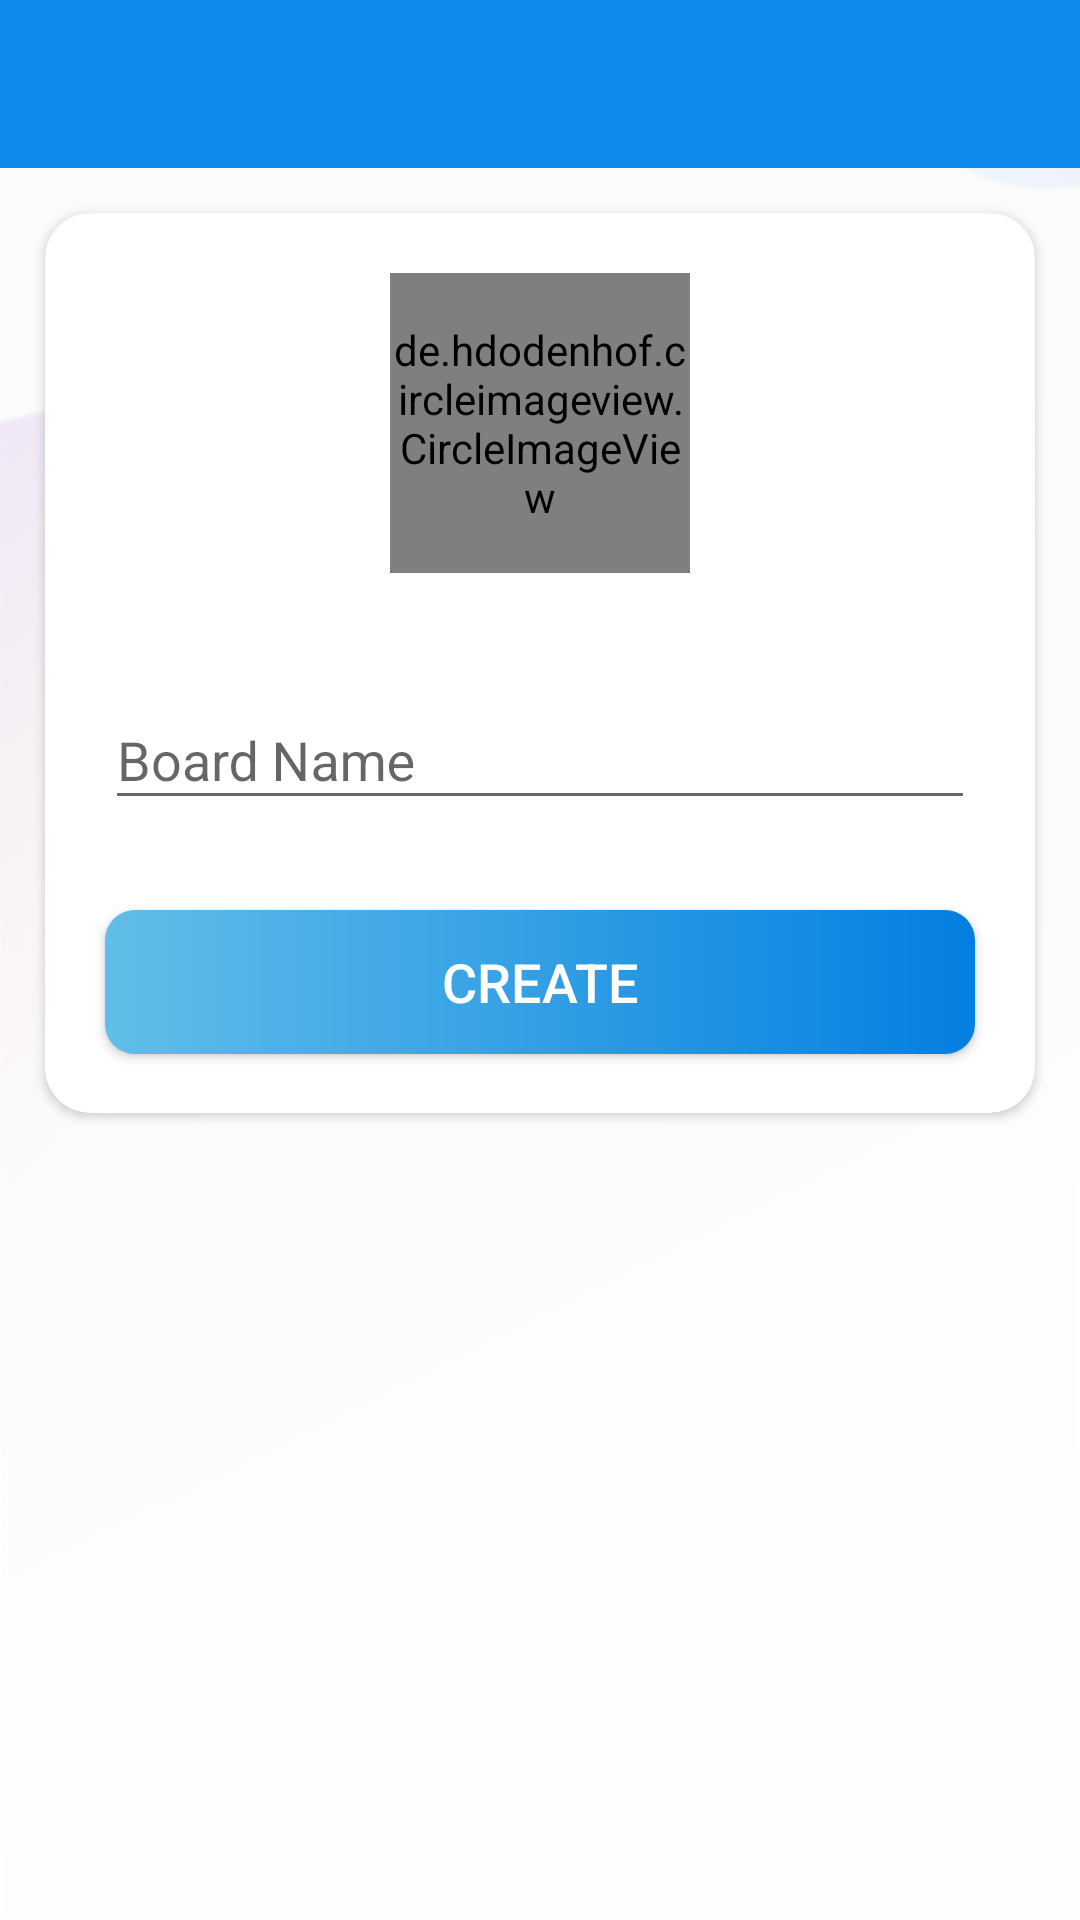

This screen was rendered from an Android layout file. Write that file and the resources it references.
<!-- AndroidManifest.xml: application theme ProjmanagApp -->
<!-- res/layout/activity_board.xml -->
<?xml version="1.0" encoding="utf-8"?>
<LinearLayout xmlns:android="http://schemas.android.com/apk/res/android"
    xmlns:app="http://schemas.android.com/apk/res-auto"
    xmlns:tools="http://schemas.android.com/tools"
    android:layout_width="match_parent"
    android:layout_height="match_parent"
    android:orientation="vertical"
    android:background="@drawable/ic_signin_background"
    tools:context=".Activites.Board">


    <com.google.android.material.appbar.AppBarLayout
    android:layout_width="match_parent"
    android:layout_height="wrap_content"
    android:theme="@style/ProjmanagApp.AppBaroverlay">

    <androidx.appcompat.widget.Toolbar
        android:id="@+id/board_toolbar"
        android:layout_width="match_parent"
        android:background="@color/primary_color"
        app:popupTheme="@style/ProjmanagApp.popupoverlay"
        android:layout_height="?attr/actionBarSize"/>

</com.google.android.material.appbar.AppBarLayout>


    <androidx.cardview.widget.CardView
        android:layout_width="match_parent"
        android:layout_height="300dp"
        android:layout_margin="15dp"
        app:cardCornerRadius="15dp">


        <LinearLayout
            android:layout_width="match_parent"
            android:layout_height="match_parent"
            android:orientation="vertical"
            android:gravity="center_horizontal">

        <de.hdodenhof.circleimageview.CircleImageView
            android:id="@+id/board_image"
            android:layout_width="100dp"
            android:clickable="true"
            android:layout_height="100dp"
            android:layout_marginTop="20dp"
            android:src="@drawable/profile"
            android:focusable="true" />

        <com.google.android.material.textfield.TextInputLayout
            android:layout_width="match_parent"
            android:layout_height="wrap_content"
            android:hint="@string/board_name"
            android:layout_marginTop="@dimen/profile_text_name_margin_top"
            android:layout_marginStart="@dimen/profile_text_name_margin_end_start"
            android:layout_marginEnd="@dimen/profile_text_name_margin_end_start">
            <androidx.appcompat.widget.AppCompatEditText
                android:id="@+id/board_text_name"
                android:layout_width="match_parent"
                android:layout_height="wrap_content"/>
        </com.google.android.material.textfield.TextInputLayout>

            <Button
                android:backgroundTint="@null"
                android:id="@+id/board_create_btn"
                android:layout_width="match_parent"
                android:layout_height="wrap_content"
                android:layout_marginTop="@dimen/profile_button_margin_top"
                android:layout_marginEnd="@dimen/profile_button_margin_end_start"
                android:layout_marginStart="@dimen/profile_button_margin_end_start"
                android:background="@drawable/btn"
                android:text="@string/create_board_btn"
                android:textColor="@color/white"
                android:textSize="@dimen/profile_button_text_size"/>



        </LinearLayout>

    </androidx.cardview.widget.CardView>

</LinearLayout>
<!-- resources referenced by this layout -->
<resources>
  <color name="primary_color">#0F8BED</color>
  <color name="white">#FFFFFFFF</color>
  <dimen name="profile_button_margin_end_start">20dp</dimen>
  <dimen name="profile_button_margin_top">30dp</dimen>
  <dimen name="profile_button_text_size">18sp</dimen>
  <dimen name="profile_text_name_margin_end_start">20dp</dimen>
  <dimen name="profile_text_name_margin_top">30dp</dimen>
  <!-- drawable btn (drawable) -->
  <?xml version="1.0" encoding="utf-8"?>
  <shape xmlns:android="http://schemas.android.com/apk/res/android"
      android:shape="rectangle">
  
      <gradient android:startColor="#61BEE8" android:endColor="#037FE1"
          android:angle="0"/>
      <corners android:radius="10dp"
          />
  
  
  </shape>
  <!-- drawable ic_signin_background: png bitmap (drawable-hdpi, 8627 bytes) -->
  <string name="board_name">Board Name</string>
  <string name="create_board_btn">Create</string>
  <style name="ProjmanagApp.AppBaroverlay" parent="ThemeOverlay.MaterialComponents.Dark.ActionBar" />
  <style name="ProjmanagApp.popupoverlay" parent="ThemeOverlay.MaterialComponents.Light" />
  <style name="ProjmanagApp" parent="Theme.MaterialComponents.DayNight.NoActionBar.Bridge">
          
          <item name="colorAccent">@color/light_blue</item>
          <item name="colorPrimary">@color/primary_color</item>
          <item name="colorPrimaryVariant">@color/primary_color</item>
          <item name="colorOnPrimary">@color/white</item>
          
          <item name="colorSecondary">@color/teal_200</item>
          <item name="colorSecondaryVariant">@color/teal_700</item>
          <item name="colorOnSecondary">@color/black</item>
          
          <item name="android:statusBarColor" tools:targetApi="l">?attr/colorPrimaryVariant</item>
          
  
      </style>
  <color name="light_blue">#0F8BED</color>
  <color name="teal_200">#FF03DAC5</color>
  <color name="teal_700">#FF018786</color>
  <color name="black">#FF000000</color>
</resources>
